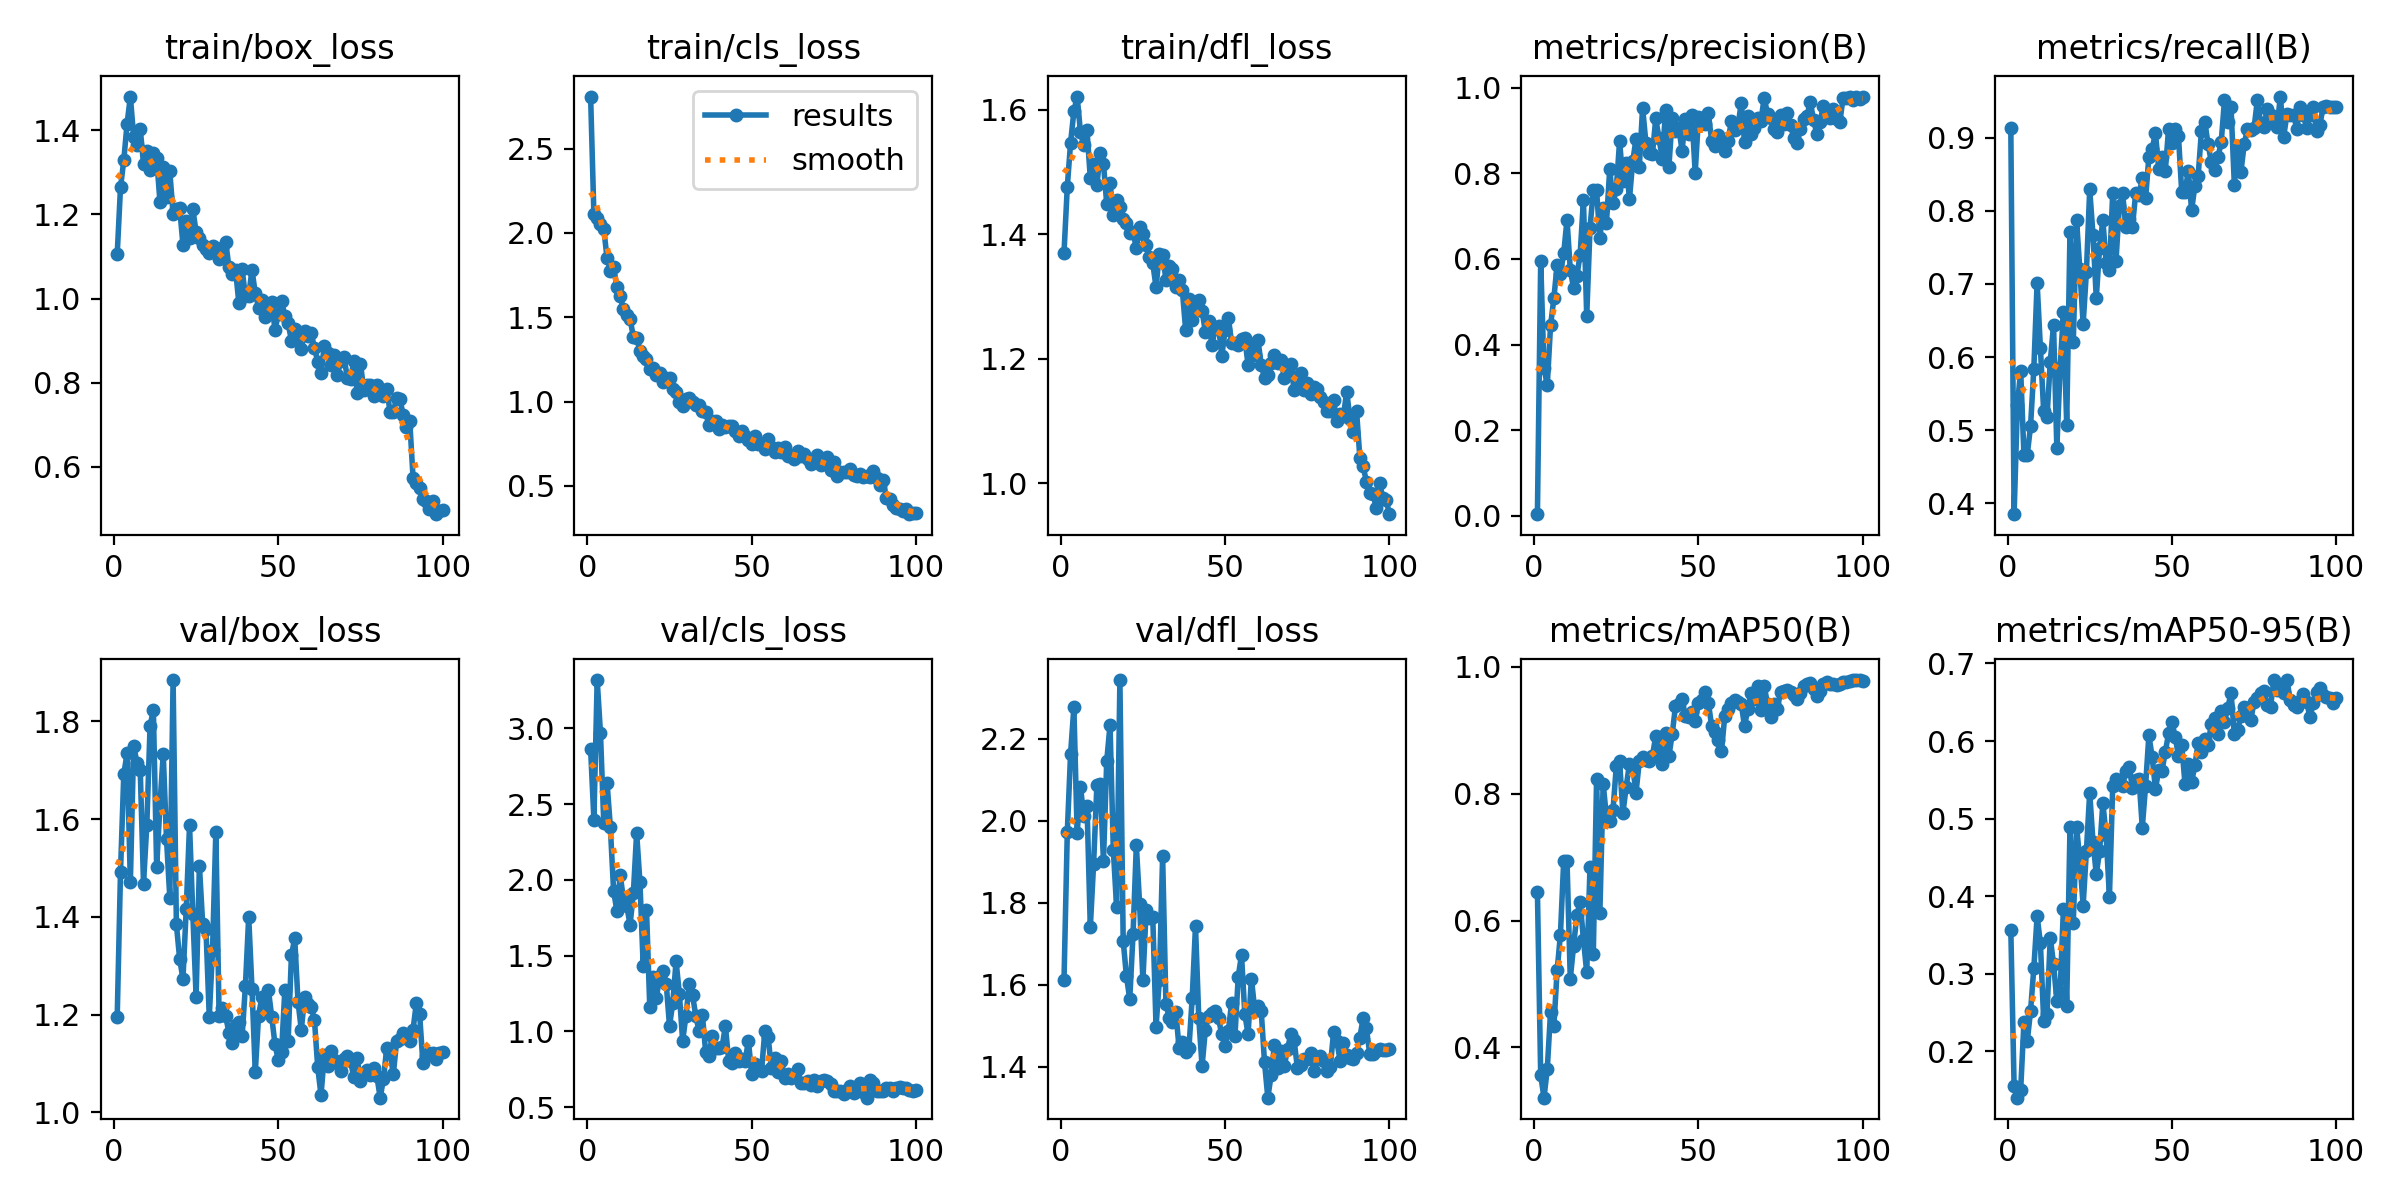

The table this chart was drawn from, first rows:
epoch, time, train/box_loss, train/cls_loss, train/dfl_loss, metrics/precision(B), metrics/recall(B), metrics/mAP50(B), metrics/mAP50-95(B), val/box_loss, val/cls_loss, val/dfl_loss, lr/pg0, lr/pg1, lr/pg2
1, 26.35, 1.106, 2.809, 1.37, 0.00379, 0.9133, 0.6447, 0.3564, 1.196, 2.861, 1.612, 0.0005406, 0.0005406, 0.0005406
2, 31.97, 1.264, 2.11, 1.476, 0.5941, 0.385, 0.3559, 0.1551, 1.492, 2.397, 1.973, 0.001085, 0.001085, 0.001085
3, 37.48, 1.329, 2.089, 1.547, 0.3444, 0.5343, 0.3208, 0.1402, 1.692, 3.318, 2.164, 0.001619, 0.001619, 0.001619
4, 43.13, 1.415, 2.051, 1.597, 0.3055, 0.5815, 0.3659, 0.1503, 1.735, 2.967, 2.277, 0.001617, 0.001617, 0.001617
5, 47.96, 1.48, 2.026, 1.621, 0.4445, 0.4653, 0.4566, 0.2382, 1.472, 2.375, 1.969, 0.001601, 0.001601, 0.001601
6, 52.99, 1.385, 1.85, 1.564, 0.5079, 0.4664, 0.4331, 0.2128, 1.751, 2.642, 2.084, 0.001584, 0.001584, 0.001584
7, 57.46, 1.365, 1.777, 1.543, 0.5866, 0.5052, 0.5215, 0.2518, 1.716, 2.348, 2.013, 0.001568, 0.001568, 0.001568
8, 63.24, 1.403, 1.801, 1.567, 0.5653, 0.5837, 0.5778, 0.3071, 1.701, 1.925, 2.037, 0.001551, 0.001551, 0.001551
9, 69.03, 1.321, 1.677, 1.49, 0.6133, 0.7016, 0.6946, 0.3742, 1.468, 1.795, 1.74, 0.001535, 0.001535, 0.001535
10, 73.78, 1.351, 1.624, 1.513, 0.6914, 0.6124, 0.6945, 0.3394, 1.587, 2.032, 1.895, 0.001518, 0.001518, 0.001518
11, 79.53, 1.305, 1.548, 1.478, 0.5751, 0.5257, 0.5082, 0.2396, 1.791, 1.87, 2.087, 0.001502, 0.001502, 0.001502
12, 85.42, 1.347, 1.513, 1.53, 0.5319, 0.5173, 0.5602, 0.2483, 1.823, 1.828, 2.089, 0.001485, 0.001485, 0.001485
13, 90.42, 1.335, 1.489, 1.513, 0.56, 0.5935, 0.6087, 0.3463, 1.502, 1.703, 1.902, 0.001469, 0.001469, 0.001469
14, 94.79, 1.23, 1.385, 1.448, 0.6103, 0.6437, 0.6292, 0.3126, 1.629, 1.91, 2.146, 0.001452, 0.001452, 0.001452
15, 99.63, 1.312, 1.378, 1.482, 0.7385, 0.4755, 0.5701, 0.2651, 1.734, 2.31, 2.234, 0.001436, 0.001436, 0.001436
16, 105.2, 1.242, 1.301, 1.43, 0.4659, 0.5848, 0.5186, 0.2767, 1.559, 1.986, 1.929, 0.001419, 0.001419, 0.001419
17, 110.2, 1.302, 1.271, 1.456, 0.6724, 0.6613, 0.6844, 0.3838, 1.44, 1.43, 1.789, 0.001403, 0.001403, 0.001403
18, 115.6, 1.2, 1.255, 1.444, 0.7603, 0.5072, 0.5467, 0.2584, 1.885, 1.803, 2.344, 0.001386, 0.001386, 0.001386
19, 121.6, 1.214, 1.191, 1.424, 0.7599, 0.7708, 0.8231, 0.4887, 1.385, 1.157, 1.708, 0.00137, 0.00137, 0.00137
20, 127.3, 1.215, 1.201, 1.418, 0.6486, 0.62, 0.6123, 0.3653, 1.314, 1.361, 1.62, 0.001353, 0.001353, 0.001353
21, 131.7, 1.128, 1.16, 1.401, 0.7193, 0.787, 0.816, 0.4895, 1.273, 1.217, 1.566, 0.001337, 0.001337, 0.001337
22, 135.7, 1.183, 1.17, 1.403, 0.6844, 0.7198, 0.7632, 0.4462, 1.417, 1.364, 1.724, 0.00132, 0.00132, 0.00132
23, 141.3, 1.144, 1.118, 1.378, 0.8099, 0.6449, 0.7563, 0.3879, 1.587, 1.398, 1.94, 0.001304, 0.001304, 0.001304
24, 146.2, 1.213, 1.139, 1.411, 0.7305, 0.7169, 0.7742, 0.4586, 1.406, 1.315, 1.796, 0.001287, 0.001287, 0.001287
25, 151.3, 1.158, 1.142, 1.401, 0.7637, 0.8294, 0.8436, 0.5336, 1.237, 1.035, 1.611, 0.001271, 0.001271, 0.001271
26, 157.1, 1.143, 1.076, 1.383, 0.8754, 0.767, 0.8517, 0.47, 1.505, 1.189, 1.783, 0.001254, 0.001254, 0.001254
27, 162.9, 1.127, 1.058, 1.364, 0.7821, 0.681, 0.7691, 0.4283, 1.386, 1.462, 1.763, 0.001238, 0.001238, 0.001238
28, 168.7, 1.117, 0.9973, 1.353, 0.823, 0.7489, 0.8106, 0.4576, 1.375, 1.248, 1.765, 0.001221, 0.001221, 0.001221
29, 173.4, 1.109, 0.9723, 1.315, 0.7404, 0.7873, 0.8471, 0.5201, 1.196, 0.9362, 1.497, 0.001205, 0.001205, 0.001205
30, 178.7, 1.125, 1.012, 1.368, 0.828, 0.7289, 0.8416, 0.4784, 1.333, 1.103, 1.612, 0.001188, 0.001188, 0.001188
31, 183.4, 1.12, 1.018, 1.367, 0.8801, 0.7186, 0.8018, 0.3993, 1.574, 1.31, 1.914, 0.001172, 0.001172, 0.001172
32, 188.7, 1.094, 0.9973, 1.327, 0.8154, 0.8243, 0.8516, 0.5417, 1.197, 1.24, 1.554, 0.001155, 0.001155, 0.001155
33, 193.1, 1.12, 0.9809, 1.349, 0.9533, 0.7316, 0.8582, 0.5509, 1.213, 1.1, 1.519, 0.001139, 0.001139, 0.001139
34, 199.3, 1.135, 0.9788, 1.345, 0.8717, 0.8061, 0.8538, 0.5448, 1.198, 1.003, 1.508, 0.001122, 0.001122, 0.001122
35, 205.1, 1.074, 0.9411, 1.315, 0.8474, 0.824, 0.8511, 0.5422, 1.162, 1.11, 1.535, 0.001106, 0.001106, 0.001106
36, 210.2, 1.059, 0.9351, 1.326, 0.8453, 0.7775, 0.8597, 0.5615, 1.142, 0.8633, 1.446, 0.001089, 0.001089, 0.001089
37, 216.3, 1.068, 0.8604, 1.31, 0.9281, 0.7888, 0.8914, 0.5667, 1.178, 0.8401, 1.461, 0.001073, 0.001073, 0.001073
38, 221.7, 0.9899, 0.8859, 1.246, 0.8814, 0.7784, 0.8693, 0.5397, 1.185, 0.9707, 1.436, 0.001056, 0.001056, 0.001056
39, 225.5, 1.069, 0.8838, 1.296, 0.8343, 0.8247, 0.8466, 0.5496, 1.156, 0.893, 1.445, 0.00104, 0.00104, 0.00104
40, 231.2, 1.005, 0.8366, 1.263, 0.9478, 0.821, 0.8962, 0.5516, 1.259, 0.8904, 1.568, 0.001023, 0.001023, 0.001023
41, 236.7, 1.007, 0.8618, 1.287, 0.8154, 0.845, 0.8592, 0.4885, 1.4, 0.8955, 1.744, 0.001007, 0.001007, 0.001007
42, 242, 1.068, 0.8488, 1.294, 0.93, 0.8172, 0.8937, 0.5425, 1.253, 1.036, 1.518, 0.0009904, 0.0009904, 0.0009904
43, 246.1, 1.013, 0.854, 1.277, 0.9, 0.8741, 0.9378, 0.6073, 1.082, 0.807, 1.402, 0.0009739, 0.0009739, 0.0009739
44, 251.4, 0.9785, 0.8533, 1.242, 0.9067, 0.8852, 0.9421, 0.5796, 1.198, 0.7898, 1.49, 0.0009574, 0.0009574, 0.0009574
45, 257.2, 0.9973, 0.8255, 1.261, 0.8531, 0.9062, 0.9495, 0.538, 1.236, 0.8586, 1.525, 0.0009409, 0.0009409, 0.0009409
46, 262.8, 0.9554, 0.7984, 1.221, 0.927, 0.8576, 0.9221, 0.5629, 1.205, 0.8056, 1.531, 0.0009244, 0.0009244, 0.0009244
47, 267.5, 0.9875, 0.8246, 1.249, 0.8914, 0.8733, 0.9204, 0.5616, 1.25, 0.8143, 1.536, 0.0009078, 0.0009078, 0.0009078
48, 271.8, 0.9908, 0.7963, 1.252, 0.9365, 0.8548, 0.9296, 0.5862, 1.196, 0.8017, 1.518, 0.0008913, 0.0008913, 0.0008913
49, 277.5, 0.9257, 0.7746, 1.204, 0.801, 0.9125, 0.9147, 0.6098, 1.139, 0.9386, 1.479, 0.0008748, 0.0008748, 0.0008748
50, 283, 0.9623, 0.7507, 1.246, 0.9315, 0.8929, 0.9427, 0.6246, 1.107, 0.7157, 1.45, 0.0008583, 0.0008583, 0.0008583
51, 287.2, 0.9941, 0.7936, 1.266, 0.929, 0.9125, 0.9485, 0.6056, 1.124, 0.7809, 1.488, 0.0008418, 0.0008418, 0.0008418
52, 293.1, 0.9588, 0.7462, 1.225, 0.9151, 0.9021, 0.9606, 0.5809, 1.251, 0.7576, 1.557, 0.0008253, 0.0008253, 0.0008253
53, 297.7, 0.9412, 0.7471, 1.225, 0.9399, 0.8254, 0.9436, 0.5945, 1.147, 0.7399, 1.475, 0.0008088, 0.0008088, 0.0008088
54, 302.8, 0.9002, 0.719, 1.221, 0.8764, 0.8262, 0.907, 0.5444, 1.322, 1.002, 1.62, 0.0007923, 0.0007923, 0.0007923
55, 308.5, 0.9283, 0.7786, 1.231, 0.863, 0.8548, 0.8967, 0.5706, 1.356, 0.9621, 1.673, 0.0007758, 0.0007758, 0.0007758
56, 313.8, 0.9075, 0.7328, 1.232, 0.8894, 0.8008, 0.8852, 0.5472, 1.227, 0.7566, 1.528, 0.0007593, 0.0007593, 0.0007593
57, 317.5, 0.8794, 0.7006, 1.19, 0.8716, 0.8345, 0.8672, 0.5685, 1.169, 0.8235, 1.479, 0.0007428, 0.0007428, 0.0007428
58, 323.2, 0.9232, 0.7221, 1.223, 0.8531, 0.8482, 0.9226, 0.5977, 1.235, 0.7303, 1.615, 0.0007263, 0.0007263, 0.0007263
59, 327.2, 0.9122, 0.6994, 1.206, 0.8762, 0.9095, 0.9335, 0.586, 1.222, 0.8059, 1.541, 0.0007098, 0.0007098, 0.0007098
60, 332.2, 0.9188, 0.73, 1.23, 0.9215, 0.9218, 0.9432, 0.6026, 1.215, 0.6942, 1.548, 0.0006933, 0.0006933, 0.0006933
... 40 more rows
